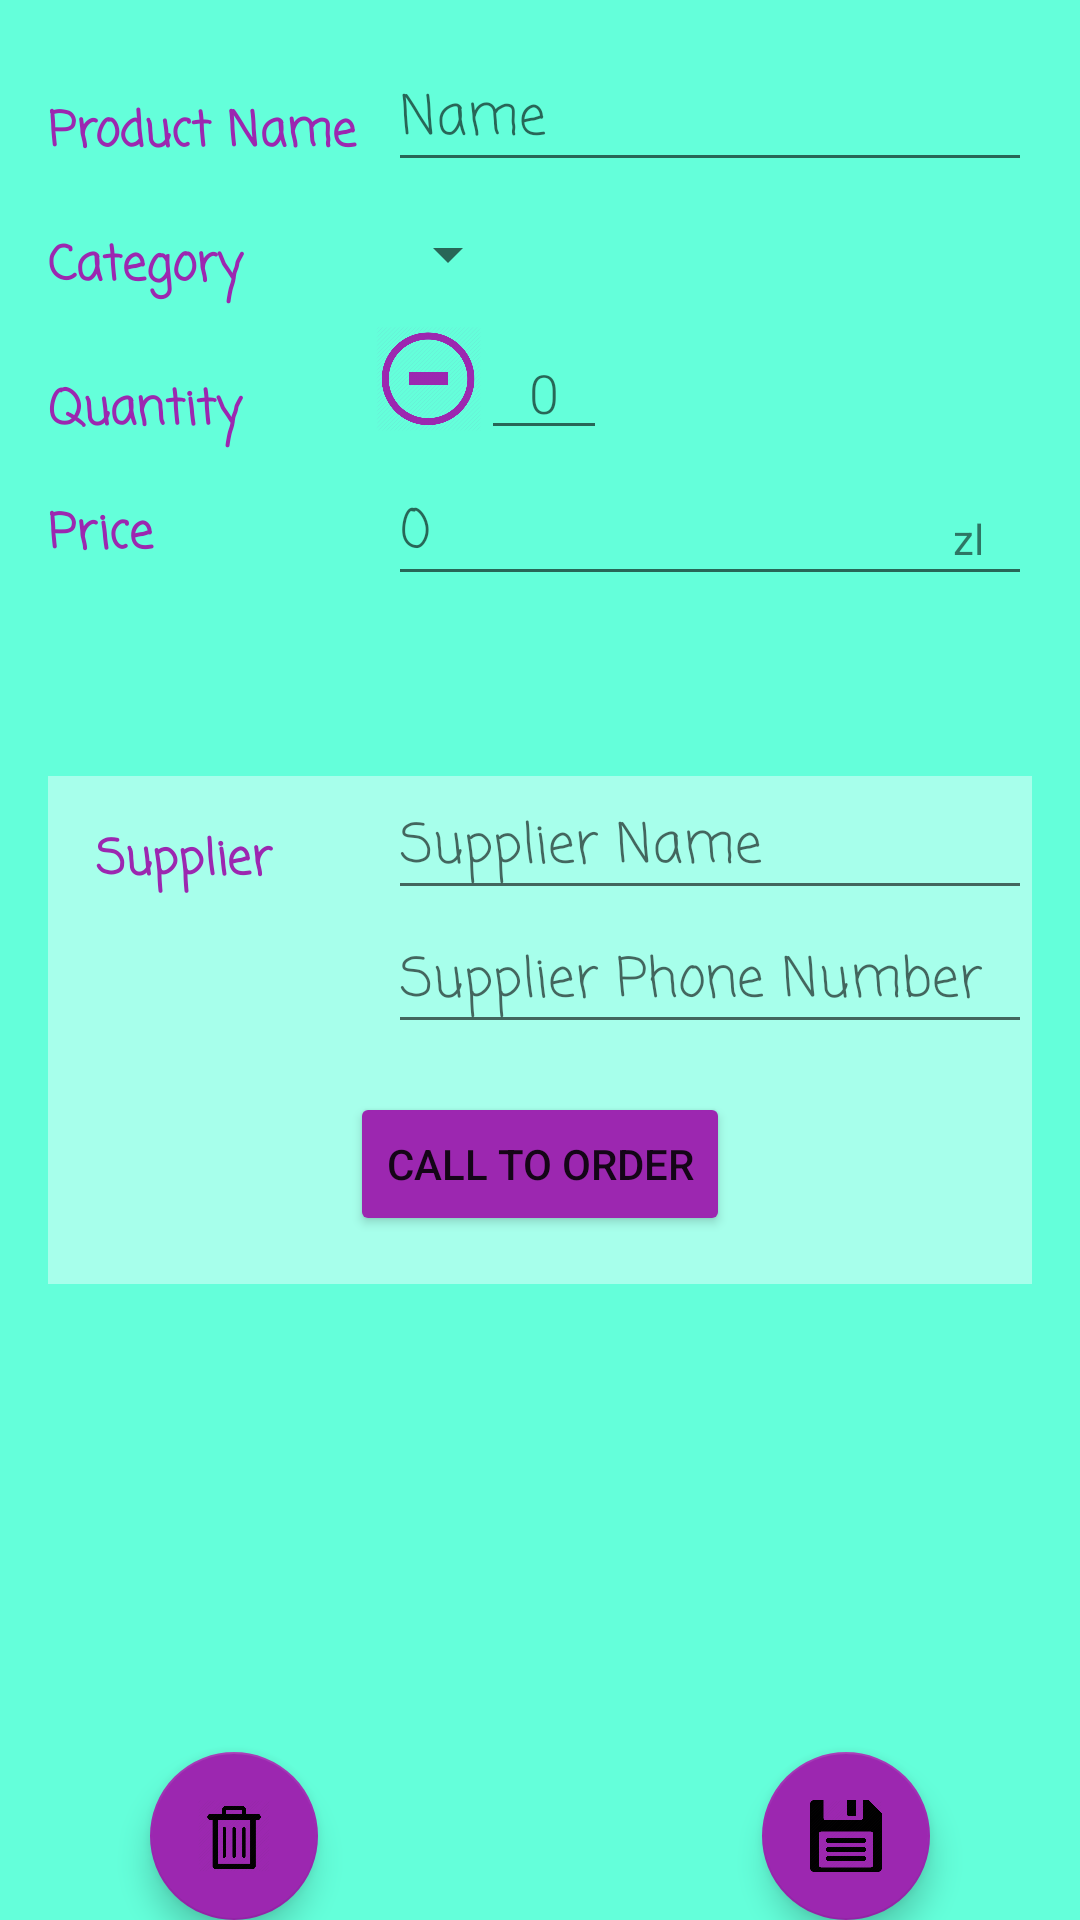

Layout XML and referenced resources for this Android screen:
<!-- AndroidManifest.xml: application theme AppTheme -->
<!-- res/layout/activity_editor.xml -->
<?xml version="1.0" encoding="utf-8"?>
<RelativeLayout xmlns:android="http://schemas.android.com/apk/res/android"
    xmlns:tools="http://schemas.android.com/tools"
    android:layout_width="match_parent"
    android:layout_height="match_parent"
    tools:context="com.example.android.kidsstoreapp.EditorActivity">


    <LinearLayout
        android:layout_width="match_parent"
        android:layout_height="match_parent"
        android:background="@color/background"
        android:orientation="vertical"
        android:padding="@dimen/padding">

        <LinearLayout
            android:layout_width="match_parent"
            android:layout_height="wrap_content"
            android:orientation="vertical">

            
            <LinearLayout
                android:layout_width="match_parent"
                android:layout_height="wrap_content"
                android:orientation="horizontal">

                
                <TextView
                    style="@style/CategoryStyle"
                    android:text="@string/product_name" />
                
                <LinearLayout
                    android:layout_width="0dp"
                    android:layout_height="wrap_content"
                    android:layout_weight="2"
                    android:orientation="vertical"
                    android:paddingLeft="@dimen/very_small_padding">

                    <EditText
                        android:id="@+id/edit_product_name"
                        style="@style/EditorFieldStyle"
                        android:hint="@string/hint_product_name"
                        android:inputType="textCapWords" />
                </LinearLayout>
            </LinearLayout>
            
            <LinearLayout
                android:id="@+id/container_category"
                android:layout_width="match_parent"
                android:layout_height="wrap_content"
                android:orientation="horizontal">

                
                <TextView
                    style="@style/CategoryStyle"
                    android:text="@string/category" />

                
                <LinearLayout
                    android:layout_width="0dp"
                    android:layout_height="wrap_content"
                    android:layout_weight="2"
                    android:orientation="vertical">

                    
                    <Spinner
                        android:id="@+id/spinner_category"
                        android:layout_width="wrap_content"
                        android:layout_height="@dimen/spinner_height"
                        android:paddingRight="@dimen/padding"
                        android:spinnerMode="dropdown" />
                </LinearLayout>
            </LinearLayout>

            
            <LinearLayout
                android:id="@+id/container_quantity"
                android:layout_width="match_parent"
                android:layout_height="wrap_content"
                android:orientation="horizontal">

                
                <TextView
                    style="@style/CategoryStyle"
                    android:text="@string/quantity" />

                <LinearLayout
                    android:layout_width="0dp"
                    android:layout_height="wrap_content"
                    android:layout_weight="2"
                    android:orientation="horizontal">

                    <ImageView
                        android:id="@+id/minus_button"
                        android:layout_width="@dimen/plus_minus_size"
                        android:layout_height="@dimen/plus_minus_size"
                        android:contentDescription="@string/minus"
                        android:src="@drawable/minus_button"
                        android:tint="@color/colorAccent" />

                    
                    <EditText
                        android:id="@+id/edit_quantity"
                        android:layout_width="wrap_content"
                        android:layout_height="wrap_content"
                        android:fontFamily="sans-serif-light"
                        android:hint="0"
                        android:inputType="number"
                        android:paddingLeft="@dimen/padding"
                        android:paddingRight="@dimen/padding"
                        android:textAppearance="?android:textAppearanceMedium" />

                    <ImageView
                        android:id="@+id/plus_button"
                        android:layout_width="@dimen/plus_minus_size"
                        android:layout_height="@dimen/plus_minus_size"
                        android:contentDescription="@string/plus"
                        android:src="@drawable/plus_button"
                        android:tint="@color/colorAccent" />

                </LinearLayout>
            </LinearLayout>

            
            <LinearLayout
                android:id="@+id/container_price"
                android:layout_width="match_parent"
                android:layout_height="wrap_content"
                android:orientation="horizontal">

                
                <TextView
                    style="@style/CategoryStyle"
                    android:text="@string/price" />

                
                <RelativeLayout
                    android:layout_width="0dp"
                    android:layout_height="wrap_content"
                    android:layout_weight="2"
                    android:paddingLeft="@dimen/very_small_padding">

                    
                    <EditText
                        android:id="@+id/edit_price"
                        style="@style/EditorFieldStyle"
                        android:hint="0"
                        android:inputType="numberDecimal" />

                    
                    <TextView
                        android:id="@+id/label_weight_units"
                        style="@style/EditorUnitsStyle"
                        android:text="@string/price_unit" />
                </RelativeLayout>
            </LinearLayout>

        </LinearLayout>

        

        <LinearLayout
            android:layout_width="match_parent"
            android:layout_height="wrap_content"
            android:layout_marginTop="@dimen/padding_welcome"
            android:background="@color/background_2"
            android:orientation="vertical">

            <LinearLayout
                android:layout_width="match_parent"
                android:layout_height="wrap_content"
                android:orientation="horizontal">


                
                <TextView
                    style="@style/CategoryStyle"
                    android:paddingLeft="@dimen/padding"
                    android:text="@string/supplier" />

                
                <LinearLayout
                    android:layout_width="0dp"
                    android:layout_height="wrap_content"
                    android:layout_weight="2"
                    android:orientation="vertical"
                    android:paddingLeft="@dimen/very_small_padding">


                    
                    <EditText
                        android:id="@+id/edit_supplier_name"
                        style="@style/EditorFieldStyle"
                        android:hint="@string/hint_supplier_name"
                        android:inputType="textCapWords" />

                    
                    <EditText
                        android:id="@+id/edit_supplier_phone_number"
                        style="@style/EditorFieldStyle"
                        android:hint="@string/hint_supplier_phone_number"
                        android:inputType="phone" />
                </LinearLayout>
            </LinearLayout>

            <Button
                android:id="@+id/order_button"
                android:layout_width="wrap_content"
                android:layout_height="wrap_content"
                android:layout_gravity="center_horizontal"
                android:layout_margin="@dimen/padding"
                android:backgroundTint="@color/colorPrimary"
                android:contentDescription="@string/call"
                android:text="@string/call" />
        </LinearLayout>


    </LinearLayout>

    <android.support.design.widget.FloatingActionButton
        android:id="@+id/delete"
        android:layout_width="wrap_content"
        android:layout_height="wrap_content"
        android:layout_alignParentBottom="true"
        android:layout_alignParentLeft="true"
        android:layout_marginLeft="@dimen/fab_margin"
        android:contentDescription="@string/delete"
        android:src="@drawable/delete" />

    <android.support.design.widget.FloatingActionButton
        android:id="@+id/save"
        android:layout_width="wrap_content"
        android:layout_height="wrap_content"
        android:layout_alignParentBottom="true"
        android:layout_alignParentRight="true"
        android:layout_marginRight="@dimen/fab_margin"
        android:contentDescription="@string/action_save"
        android:src="@drawable/save" />

</RelativeLayout>
<!-- resources referenced by this layout -->
<resources>
  <color name="background">#64FFDA</color>
  <color name="background_2">#a7ffeb</color>
  <color name="colorAccent">#9C27B0</color>
  <color name="colorPrimary">#9C27B0</color>
  <dimen name="fab_margin">50dp</dimen>
  <dimen name="padding">16dp</dimen>
  <dimen name="padding_welcome">64dp</dimen>
  <dimen name="plus_minus_size">35dp</dimen>
  <dimen name="spinner_height">48dp</dimen>
  <dimen name="very_small_padding">4dp</dimen>
  <!-- drawable delete: png bitmap (drawable-hdpi, 12095 bytes) -->
  <!-- drawable minus_button: png bitmap (drawable-hdpi, 27256 bytes) -->
  <!-- drawable save: png bitmap (drawable-hdpi, 9987 bytes) -->
  <string name="action_save">Save</string>
  <string name="call">Call to order</string>
  <string name="category">Category</string>
  <string name="delete">Delete</string>
  <string name="hint_product_name">Name</string>
  <string name="hint_supplier_name">Supplier Name</string>
  <string name="hint_supplier_phone_number">Supplier Phone Number</string>
  <string name="minus">Minus Button</string>
  <string name="plus">Plus Button</string>
  <string name="price">Price</string>
  <string name="price_unit">zl</string>
  <string name="product_name">Product Name</string>
  <string name="quantity">Quantity</string>
  <string name="supplier">Supplier</string>
  <style name="CategoryStyle">
          <item name="android:layout_height">wrap_content</item>
          <item name="android:layout_width">0dp</item>
          <item name="android:layout_weight">1</item>
          <item name="android:paddingTop">16dp</item>
          <item name="android:textColor">@color/colorAccent</item>
          <item name="android:fontFamily">casual</item>
          <item name="android:textSize">16dp</item>
          <item name="android:textStyle">bold</item>
      </style>
  <style name="EditorFieldStyle">
          <item name="android:layout_height">wrap_content</item>
          <item name="android:layout_width">match_parent</item>
          <item name="android:fontFamily">casual</item>
          <item name="android:textAppearance">?android:textAppearanceMedium</item>
      </style>
  <style name="EditorUnitsStyle">
          <item name="android:layout_height">wrap_content</item>
          <item name="android:layout_width">wrap_content</item>
          <item name="android:layout_alignParentRight">true</item>
          <item name="android:paddingRight">16dp</item>
          <item name="android:paddingTop">16dp</item>
          <item name="android:textAppearance">?android:textAppearanceSmall</item>
      </style>
  <style name="AppTheme" parent="Theme.AppCompat.Light.DarkActionBar">
          
          <item name="colorPrimary">@color/colorPrimary</item>
          <item name="colorPrimaryDark">@color/colorPrimaryDark</item>
          <item name="colorAccent">@color/colorAccent</item>
      </style>
  <color name="colorPrimaryDark">#6A1B9A</color>
</resources>
